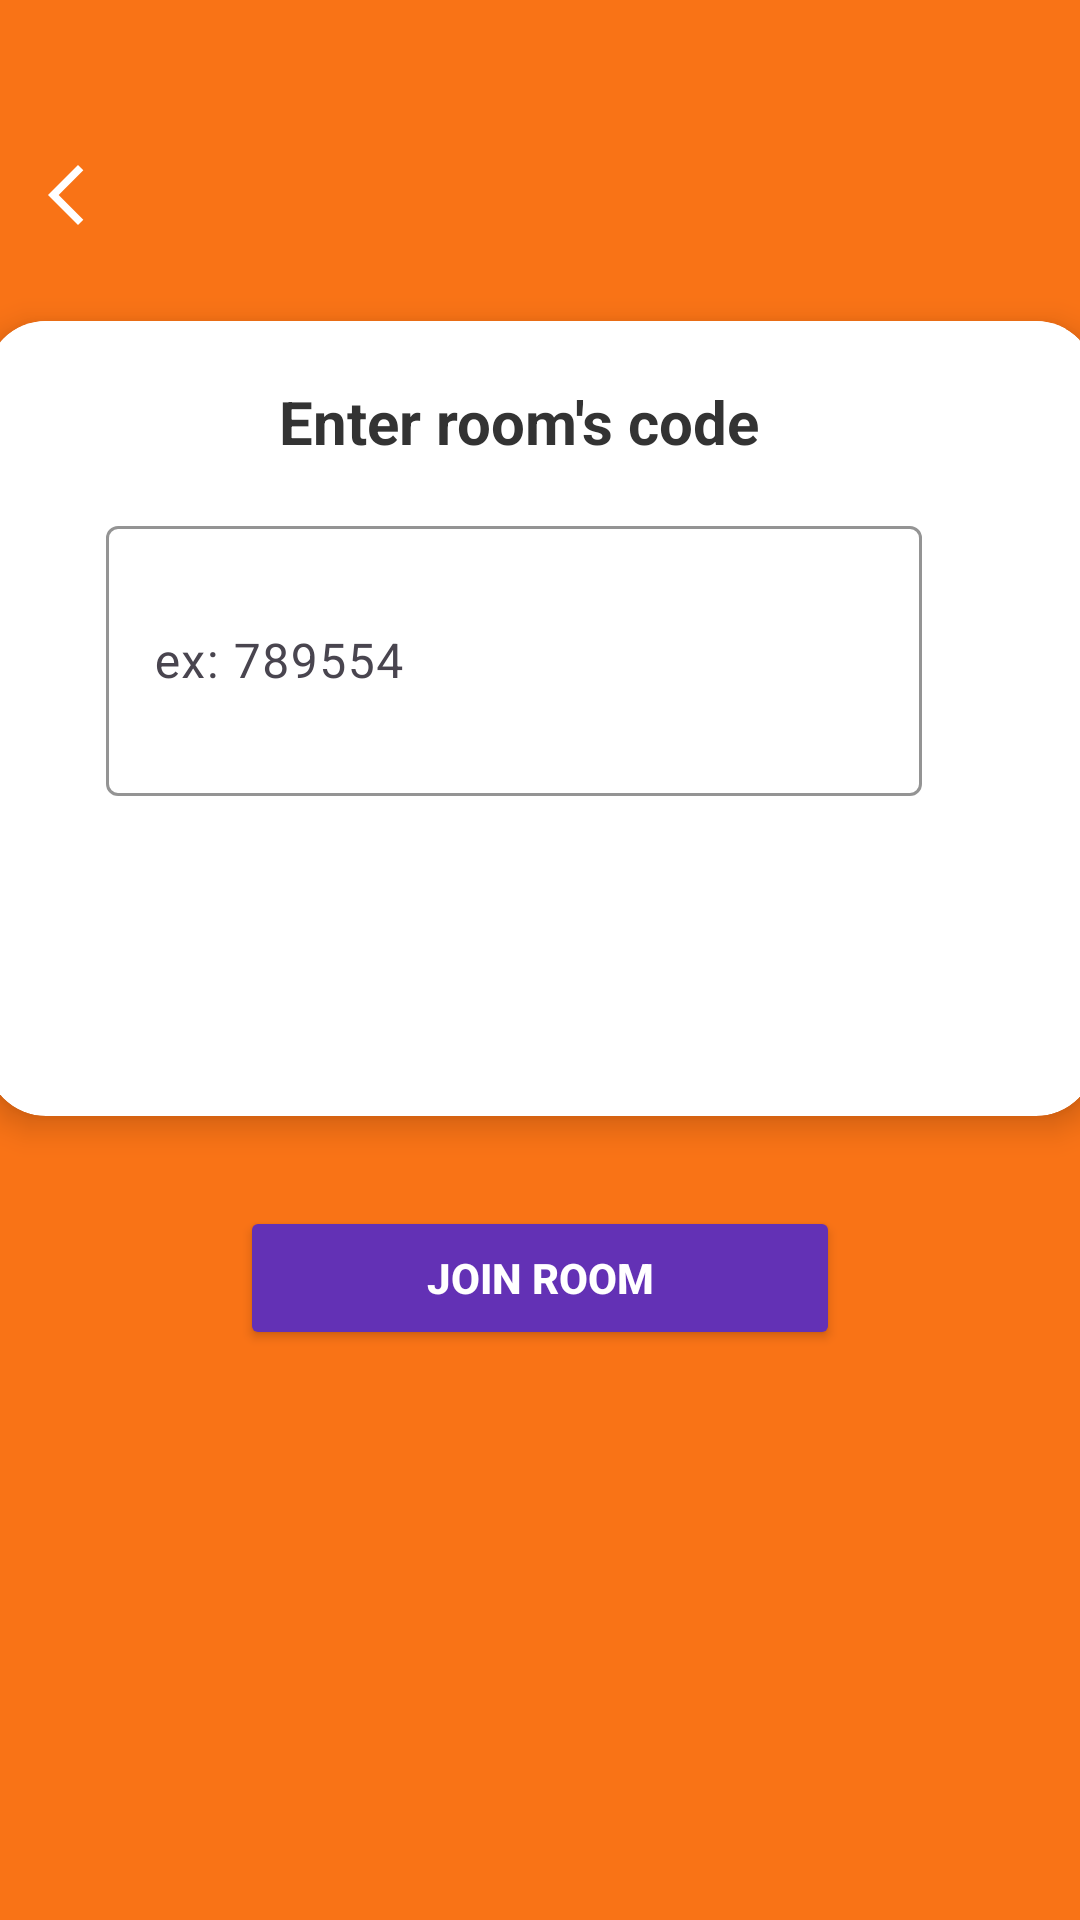

Android layout source for this screen:
<!-- AndroidManifest.xml: application theme Theme.QuizGame -->
<!-- res/layout/activity_enter_code.xml -->
<?xml version="1.0" encoding="utf-8"?>
<androidx.constraintlayout.widget.ConstraintLayout xmlns:android="http://schemas.android.com/apk/res/android"
    xmlns:app="http://schemas.android.com/apk/res-auto"
    xmlns:tools="http://schemas.android.com/tools"
    android:id="@+id/enter_code"
    android:background="#F97316"
    android:layout_width="match_parent"
    android:layout_height="match_parent"
    tools:context=".EnterCodeActivity">

    <com.google.android.material.appbar.MaterialToolbar
        android:id="@+id/topAppBar"
        style="@style/Widget.Material3.Toolbar"
        android:layout_width="0dp"
        android:layout_height="60dp"
        android:background="#F97316"
        android:title="Choose a Topic"
        android:layout_marginTop="35dp"
        app:titleCentered="true"
        app:navigationIcon="@drawable/arrow_back"
        app:navigationIconTint="@android:color/white"
        app:titleTextColor="@android:color/white"
        app:layout_constraintTop_toTopOf="parent"
        app:layout_constraintStart_toStartOf="parent"
        app:layout_constraintEnd_toEndOf="parent"/>

    <androidx.cardview.widget.CardView
        android:id="@+id/card_topic"
        android:layout_width="370dp"
        android:layout_height="265dp"
        android:layout_margin="12dp"
        app:cardCornerRadius="20dp"
        app:cardElevation="6dp"
        app:layout_constraintTop_toBottomOf="@id/topAppBar"
        app:layout_constraintStart_toStartOf="parent"
        app:layout_constraintEnd_toEndOf="parent">

        <LinearLayout
            android:layout_width="360dp"
            android:layout_height="250dp"
            android:orientation="vertical"
            android:background="@android:color/white"
            android:padding="20dp">

            
            <TextView
                android:id="@+id/question_text"
                android:layout_width="match_parent"
                android:layout_height="wrap_content"
                android:layout_marginBottom="16dp"
                android:gravity="center"
                android:text="Enter room's code "
                android:textColor="#333333"
                android:textSize="20sp"
                android:textStyle="bold" />

            
            <com.google.android.material.textfield.TextInputLayout
                android:layout_width="280dp"
                android:layout_height="wrap_content"
                android:layout_gravity="center_horizontal"
                style="@style/Widget.Material3.TextInputLayout.OutlinedBox"
                app:boxStrokeColor="@android:color/black"
                app:hintTextColor="@android:color/black">

                <EditText
                    android:id="@+id/answer_field"
                    android:layout_width="272dp"
                    android:layout_height="90dp"
                    android:hint="ex: 789554"
                    android:padding="15dp"
                    android:textSize="16sp" />

            </com.google.android.material.textfield.TextInputLayout>

        </LinearLayout>
    </androidx.cardview.widget.CardView>
    <Button
        android:id="@+id/join_button"
        android:layout_width="200dp"
        android:layout_height="wrap_content"
        android:text="Join Room"
        android:textColor="@android:color/white"
        android:textStyle="bold"
        android:backgroundTint="#6331B5"
        android:layout_marginTop="30dp"
        app:layout_constraintTop_toBottomOf="@id/card_topic"
        app:layout_constraintStart_toStartOf="parent"
        app:layout_constraintEnd_toEndOf="parent"/>


</androidx.constraintlayout.widget.ConstraintLayout>
<!-- resources referenced by this layout -->
<resources>
  <!-- drawable arrow_back (drawable) -->
  <vector xmlns:android="http://schemas.android.com/apk/res/android" android:autoMirrored="true" android:height="24dp" android:tint="#2E0760" android:viewportHeight="960" android:viewportWidth="960" android:width="24dp">
        
      <path android:fillColor="@android:color/white" android:pathData="M400,880L0,480L400,80L471,151L142,480L471,809L400,880Z"/>
      
  </vector>
  <style name="Theme.QuizGame" parent="Base.Theme.QuizGame" />
  <style name="Base.Theme.QuizGame" parent="Theme.Material3.DayNight.NoActionBar">
          <item name="android:windowSplashScreenAnimatedIcon">@null</item>
          <item name="android:windowSplashScreenBackground">@null</item>
          <item name="android:windowSplashScreenBrandingImage">@null</item>
          <item name="android:windowIsTranslucent">true</item>
      </style>
</resources>
